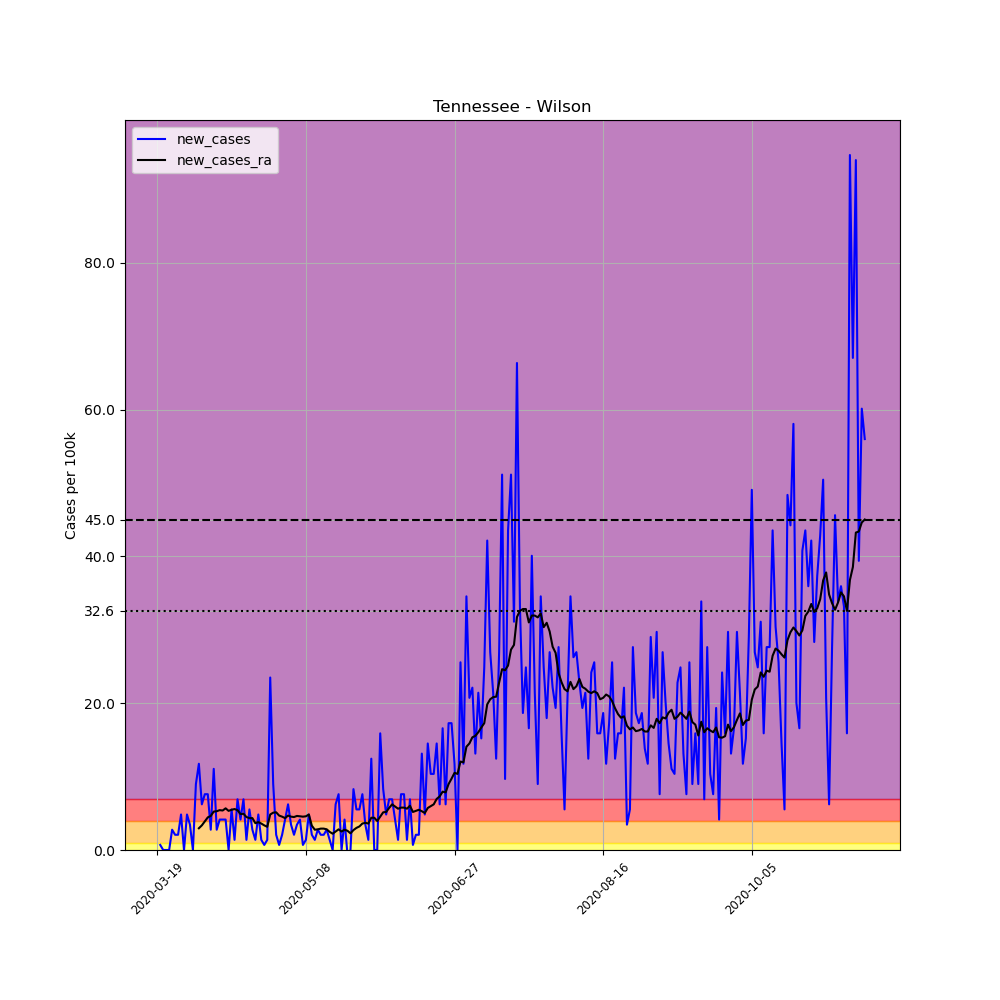

Data behind this chart, as committed beside it:
, date, county, state, fips, cases, deaths, COUNTY, STNAME, CTYNAME, POPESTIMATE2019, per_100k, new_cases, new_cases_ra
180471, 2020-03-19, Wilson, Tennessee, 47189, 2, 0, 189, Tennessee, Wilson, 144657, 1.383, , 
180472, 2020-03-20, Wilson, Tennessee, 47189, 3, 0, 189, Tennessee, Wilson, 144657, 2.074, 0.6913, 
180473, 2020-03-21, Wilson, Tennessee, 47189, 3, 0, 189, Tennessee, Wilson, 144657, 2.074, 0.0, 
180474, 2020-03-22, Wilson, Tennessee, 47189, 3, 0, 189, Tennessee, Wilson, 144657, 2.074, 0.0, 
180475, 2020-03-23, Wilson, Tennessee, 47189, 3, 0, 189, Tennessee, Wilson, 144657, 2.074, 0.0, 
180476, 2020-03-24, Wilson, Tennessee, 47189, 7, 0, 189, Tennessee, Wilson, 144657, 4.839, 2.765, 
180477, 2020-03-25, Wilson, Tennessee, 47189, 10, 0, 189, Tennessee, Wilson, 144657, 6.913, 2.074, 
180478, 2020-03-26, Wilson, Tennessee, 47189, 13, 0, 189, Tennessee, Wilson, 144657, 8.987, 2.074, 
180479, 2020-03-27, Wilson, Tennessee, 47189, 20, 0, 189, Tennessee, Wilson, 144657, 13.83, 4.839, 
180480, 2020-03-28, Wilson, Tennessee, 47189, 20, 0, 189, Tennessee, Wilson, 144657, 13.83, 0.0, 
180481, 2020-03-29, Wilson, Tennessee, 47189, 27, 0, 189, Tennessee, Wilson, 144657, 18.66, 4.839, 
180482, 2020-03-30, Wilson, Tennessee, 47189, 32, 0, 189, Tennessee, Wilson, 144657, 22.12, 3.456, 
180483, 2020-03-31, Wilson, Tennessee, 47189, 32, 0, 189, Tennessee, Wilson, 144657, 22.12, 0.0, 
180484, 2020-04-01, Wilson, Tennessee, 47189, 45, 0, 189, Tennessee, Wilson, 144657, 31.11, 8.987, 
180485, 2020-04-02, Wilson, Tennessee, 47189, 62, 0, 189, Tennessee, Wilson, 144657, 42.86, 11.75, 2.963
180486, 2020-04-03, Wilson, Tennessee, 47189, 71, 0, 189, Tennessee, Wilson, 144657, 49.08, 6.222, 3.358
180487, 2020-04-04, Wilson, Tennessee, 47189, 82, 0, 189, Tennessee, Wilson, 144657, 56.69, 7.604, 3.901
180488, 2020-04-05, Wilson, Tennessee, 47189, 93, 0, 189, Tennessee, Wilson, 144657, 64.29, 7.604, 4.444
180489, 2020-04-06, Wilson, Tennessee, 47189, 97, 0, 189, Tennessee, Wilson, 144657, 67.06, 2.765, 4.642
180490, 2020-04-07, Wilson, Tennessee, 47189, 113, 0, 189, Tennessee, Wilson, 144657, 78.12, 11.06, 5.234
180491, 2020-04-08, Wilson, Tennessee, 47189, 117, 0, 189, Tennessee, Wilson, 144657, 80.88, 2.765, 5.283
180492, 2020-04-09, Wilson, Tennessee, 47189, 123, 0, 189, Tennessee, Wilson, 144657, 85.03, 4.148, 5.432
180493, 2020-04-10, Wilson, Tennessee, 47189, 129, 1, 189, Tennessee, Wilson, 144657, 89.18, 4.148, 5.382
180494, 2020-04-11, Wilson, Tennessee, 47189, 135, 1, 189, Tennessee, Wilson, 144657, 93.32, 4.148, 5.678
180495, 2020-04-12, Wilson, Tennessee, 47189, 135, 1, 189, Tennessee, Wilson, 144657, 93.32, 0.0, 5.333
180496, 2020-04-13, Wilson, Tennessee, 47189, 143, 1, 189, Tennessee, Wilson, 144657, 98.85, 5.53, 5.481
180497, 2020-04-14, Wilson, Tennessee, 47189, 145, 1, 189, Tennessee, Wilson, 144657, 100.2, 1.383, 5.58
180498, 2020-04-15, Wilson, Tennessee, 47189, 155, 1, 189, Tennessee, Wilson, 144657, 107.2, 6.913, 5.432
180499, 2020-04-16, Wilson, Tennessee, 47189, 161, 1, 189, Tennessee, Wilson, 144657, 111.3, 4.148, 4.888
180500, 2020-04-17, Wilson, Tennessee, 47189, 171, 1, 189, Tennessee, Wilson, 144657, 118.2, 6.913, 4.938
180501, 2020-04-18, Wilson, Tennessee, 47189, 173, 1, 189, Tennessee, Wilson, 144657, 119.6, 1.383, 4.493
180502, 2020-04-19, Wilson, Tennessee, 47189, 181, 1, 189, Tennessee, Wilson, 144657, 125.1, 5.53, 4.345
180503, 2020-04-20, Wilson, Tennessee, 47189, 185, 1, 189, Tennessee, Wilson, 144657, 127.9, 2.765, 4.345
180504, 2020-04-21, Wilson, Tennessee, 47189, 187, 1, 189, Tennessee, Wilson, 144657, 129.3, 1.383, 3.654
180505, 2020-04-22, Wilson, Tennessee, 47189, 194, 1, 189, Tennessee, Wilson, 144657, 134.1, 4.839, 3.802
180506, 2020-04-23, Wilson, Tennessee, 47189, 196, 1, 189, Tennessee, Wilson, 144657, 135.5, 1.383, 3.605
180507, 2020-04-24, Wilson, Tennessee, 47189, 197, 1, 189, Tennessee, Wilson, 144657, 136.2, 0.6913, 3.358
180508, 2020-04-25, Wilson, Tennessee, 47189, 199, 3, 189, Tennessee, Wilson, 144657, 137.6, 1.383, 3.16
180509, 2020-04-26, Wilson, Tennessee, 47189, 233, 3, 189, Tennessee, Wilson, 144657, 161.1, 23.5, 4.839
180510, 2020-04-27, Wilson, Tennessee, 47189, 246, 3, 189, Tennessee, Wilson, 144657, 170.1, 8.987, 5.086
180511, 2020-04-28, Wilson, Tennessee, 47189, 249, 3, 189, Tennessee, Wilson, 144657, 172.1, 2.074, 5.135
180512, 2020-04-29, Wilson, Tennessee, 47189, 250, 4, 189, Tennessee, Wilson, 144657, 172.8, 0.6913, 4.691
180513, 2020-04-30, Wilson, Tennessee, 47189, 253, 4, 189, Tennessee, Wilson, 144657, 174.9, 2.074, 4.543
180514, 2020-05-01, Wilson, Tennessee, 47189, 259, 5, 189, Tennessee, Wilson, 144657, 179, 4.148, 4.345
180515, 2020-05-02, Wilson, Tennessee, 47189, 268, 5, 189, Tennessee, Wilson, 144657, 185.3, 6.222, 4.691
180516, 2020-05-03, Wilson, Tennessee, 47189, 273, 5, 189, Tennessee, Wilson, 144657, 188.7, 3.456, 4.543
180517, 2020-05-04, Wilson, Tennessee, 47189, 276, 5, 189, Tennessee, Wilson, 144657, 190.8, 2.074, 4.493
180518, 2020-05-05, Wilson, Tennessee, 47189, 281, 5, 189, Tennessee, Wilson, 144657, 194.3, 3.456, 4.642
180519, 2020-05-06, Wilson, Tennessee, 47189, 287, 7, 189, Tennessee, Wilson, 144657, 198.4, 4.148, 4.592
180520, 2020-05-07, Wilson, Tennessee, 47189, 288, 6, 189, Tennessee, Wilson, 144657, 199.1, 0.6913, 4.543
180521, 2020-05-08, Wilson, Tennessee, 47189, 290, 6, 189, Tennessee, Wilson, 144657, 200.5, 1.383, 4.592
180522, 2020-05-09, Wilson, Tennessee, 47189, 297, 6, 189, Tennessee, Wilson, 144657, 205.3, 4.839, 4.839
180523, 2020-05-10, Wilson, Tennessee, 47189, 300, 6, 189, Tennessee, Wilson, 144657, 207.4, 2.074, 3.308
180524, 2020-05-11, Wilson, Tennessee, 47189, 302, 7, 189, Tennessee, Wilson, 144657, 208.8, 1.383, 2.765
180525, 2020-05-12, Wilson, Tennessee, 47189, 306, 8, 189, Tennessee, Wilson, 144657, 211.5, 2.765, 2.815
180526, 2020-05-13, Wilson, Tennessee, 47189, 309, 8, 189, Tennessee, Wilson, 144657, 213.6, 2.074, 2.913
180527, 2020-05-14, Wilson, Tennessee, 47189, 312, 8, 189, Tennessee, Wilson, 144657, 215.7, 2.074, 2.913
180528, 2020-05-15, Wilson, Tennessee, 47189, 316, 8, 189, Tennessee, Wilson, 144657, 218.4, 2.765, 2.815
180529, 2020-05-16, Wilson, Tennessee, 47189, 318, 8, 189, Tennessee, Wilson, 144657, 219.8, 1.383, 2.469
180530, 2020-05-17, Wilson, Tennessee, 47189, 318, 8, 189, Tennessee, Wilson, 144657, 219.8, 0.0, 2.222
... 179 more rows
